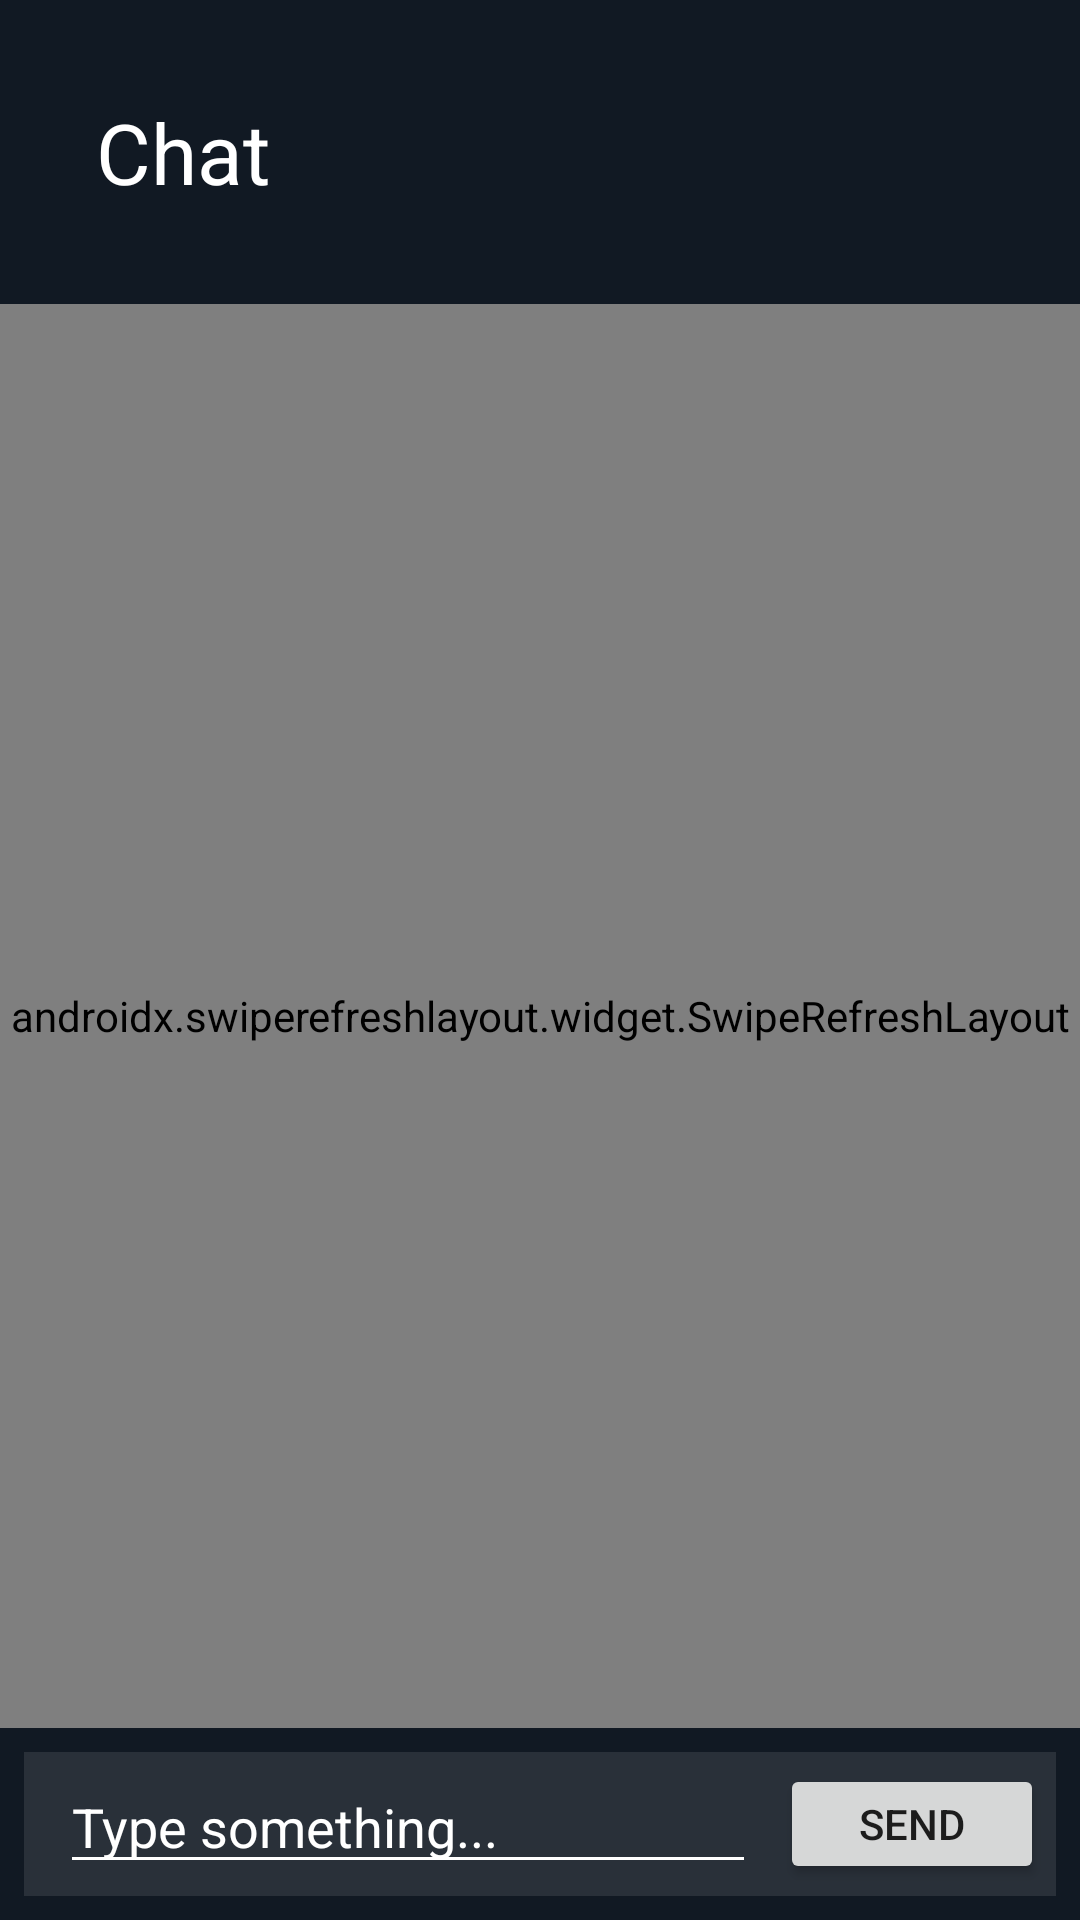

This screen was rendered from an Android layout file. Write that file and the resources it references.
<!-- AndroidManifest.xml: application theme AppTheme -->
<!-- res/layout/fragment_chat.xml -->
<?xml version="1.0" encoding="utf-8"?>
<RelativeLayout xmlns:android="http://schemas.android.com/apk/res/android"
     android:layout_width="match_parent"
    android:layout_height="match_parent">

    
    <TextView
        android:id="@+id/headerText"
        android:text="@string/chat_fragment_header"
        android:textSize="@dimen/text_big"
        android:layout_margin="@dimen/margin_big"
        android:textColor="@color/secondary"
        android:layout_alignParentTop="true"
        android:layout_width="match_parent"
        android:layout_height="wrap_content"/>

    
    <androidx.swiperefreshlayout.widget.SwipeRefreshLayout
        android:id="@+id/swipeRefreshLayout"
        android:layout_width="match_parent"
        android:layout_height="match_parent"
        android:layout_below="@id/headerText"
        android:layout_above="@+id/sendMessageContainer">

       <androidx.recyclerview.widget.RecyclerView
           android:id="@+id/recyclerView"
           android:layout_width="match_parent"
           android:layout_height="match_parent"
           android:layout_above="@id/sendMessageContainer"
           android:paddingBottom="@dimen/margin_default" />
    </androidx.swiperefreshlayout.widget.SwipeRefreshLayout>

    
    <RelativeLayout
        android:id="@+id/sendMessageContainer"
        android:layout_width="match_parent"
        android:layout_height="@dimen/layout_height_default"
        android:layout_margin="@dimen/margin_small"
        android:padding="@dimen/padding_small"
        android:orientation="horizontal"
        android:background="@color/transparentContainer"
        android:layout_alignParentBottom="true">

        <EditText
            android:id="@+id/messageEditText"
            android:layout_marginHorizontal="@dimen/margin_small"
            android:layout_width="match_parent"
            android:layout_toStartOf="@id/sendButton"
            android:hint="@string/chat_edittext"
            android:layout_height="match_parent"/>

        <Button
            android:id="@+id/sendButton"
            android:layout_width="wrap_content"
            android:layout_height="wrap_content"
            android:layout_alignParentEnd="true"
            android:text="@string/send_chat_button"/>
    </RelativeLayout>
</RelativeLayout>
<!-- resources referenced by this layout -->
<resources>
  <color name="secondary">#FFFFFF</color>
  <color name="transparentContainer">#1AFFFFFF</color>
  <dimen name="layout_height_default">48dp</dimen>
  <dimen name="margin_big">32dp</dimen>
  <dimen name="margin_default">16dp</dimen>
  <dimen name="margin_small">8dp</dimen>
  <dimen name="padding_small">4dp</dimen>
  <dimen name="text_big">28dp</dimen>
  <string name="chat_edittext">Type something...</string>
  <string name="chat_fragment_header">Chat</string>
  <string name="send_chat_button">Send</string>
  <style name="AppTheme" parent="Theme.MaterialComponents.DayNight.DarkActionBar">
          
          <item name="windowActionBar">false</item>
          <item name="windowNoTitle">true</item>
          <item name="android:windowFullscreen">true</item>
  
          
          <item name="colorPrimary">@color/primary</item>
          <item name="colorOnPrimary">@color/secondary</item>
  
          <item name="colorSecondary">@color/secondary</item>
          <item name="colorOnSecondary">@color/secondary</item>
  
          <item name="android:colorBackground">@color/background</item>
          <item name="colorOnSurface">@color/secondary</item>
  
          
          <item name="editTextStyle">@style/Custom.EditText.Style</item>
      </style>
  <color name="primary">#FF4654</color>
  <color name="background">#111923</color>
  <style name="Custom.EditText.Style" parent="@android:style/Widget.EditText">
          <item name="android:textColor">@color/secondary</item>
          <item name="hintTextColor">@color/secondary</item>
          <item name="android:textColorHint">@color/secondary</item>
          <item name="backgroundTint">@color/secondary</item>
          <item name="colorOnSurface">@color/secondary</item>
      </style>
</resources>
